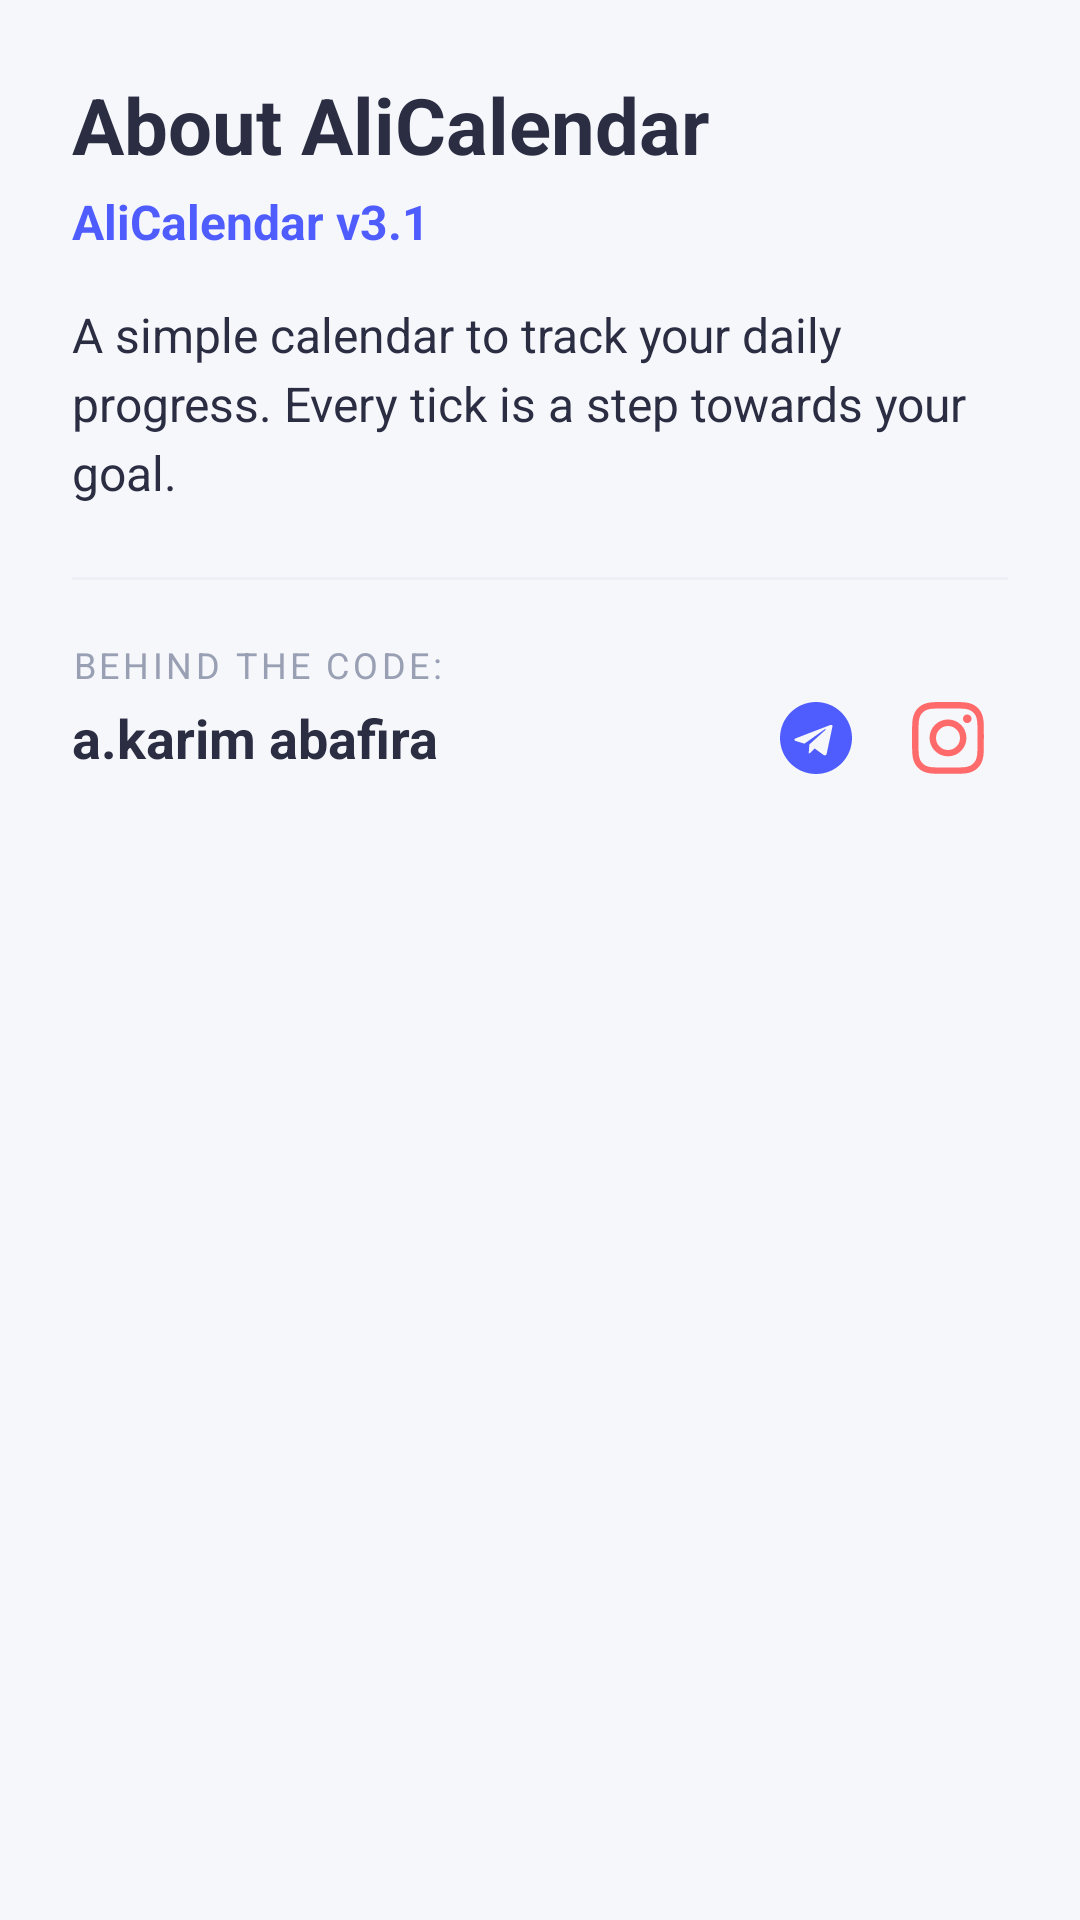

This screen was rendered from an Android layout file. Write that file and the resources it references.
<!-- AndroidManifest.xml: application theme Theme.AliCalendar -->
<!-- res/layout/dialog_about.xml -->
<?xml version="1.0" encoding="utf-8"?>
<ScrollView xmlns:android="http://schemas.android.com/apk/res/android"
    xmlns:app="http://schemas.android.com/apk/res-auto"
    android:layout_width="match_parent"
    android:layout_height="wrap_content"
    android:fillViewport="true"
    android:overScrollMode="never">

    <androidx.constraintlayout.widget.ConstraintLayout
        android:layout_width="match_parent"
        android:layout_height="wrap_content"
        android:padding="24dp">

        <TextView
            android:id="@+id/tvAboutTitle"
            android:layout_width="0dp"
            android:layout_height="wrap_content"
            android:text="@string/about_title"
            android:textSize="26sp"
            android:textStyle="bold"
            android:textColor="@color/text_dark"
            app:layout_constraintTop_toTopOf="parent"
            app:layout_constraintStart_toStartOf="parent"
            app:layout_constraintEnd_toEndOf="parent" />

        <TextView
            android:id="@+id/tvAboutVersion"
            android:layout_width="0dp"
            android:layout_height="wrap_content"
            android:layout_marginTop="4dp"
            android:text="@string/about_version"
            android:textColor="@color/ali_indigo"
            android:textSize="16sp"
            android:textStyle="bold"
            app:layout_constraintTop_toBottomOf="@id/tvAboutTitle"
            app:layout_constraintStart_toStartOf="parent"
            app:layout_constraintEnd_toEndOf="parent" />

        <TextView
            android:id="@+id/tvAboutDescription"
            android:layout_width="0dp"
            android:layout_height="wrap_content"
            android:layout_marginTop="16dp"
            android:text="@string/about_description"
            android:textColor="@color/text_dark"
            android:textSize="16sp"
            android:lineSpacingExtra="4dp"
            app:layout_constraintTop_toBottomOf="@id/tvAboutVersion"
            app:layout_constraintStart_toStartOf="parent"
            app:layout_constraintEnd_toEndOf="parent" />

        <View
            android:id="@+id/dividerAbout"
            android:layout_width="match_parent"
            android:layout_height="1dp"
            android:layout_marginTop="24dp"
            android:background="@color/divider"
            app:layout_constraintTop_toBottomOf="@id/tvAboutDescription" />

        <TextView
            android:id="@+id/tvAuthorLabel"
            android:layout_width="0dp"
            android:layout_height="wrap_content"
            android:layout_marginTop="20dp"
            android:text="@string/author_label"
            android:textSize="12sp"
            android:textAllCaps="true"
            android:letterSpacing="0.1"
            android:textColor="@color/text_light"
            app:layout_constraintTop_toBottomOf="@id/dividerAbout"
            app:layout_constraintStart_toStartOf="parent"
            app:layout_constraintEnd_toEndOf="parent" />

        <TextView
            android:id="@+id/tvAuthorName"
            android:layout_width="0dp"
            android:layout_height="wrap_content"
            android:layout_marginTop="4dp"
            android:text="@string/author_name"
            android:textColor="@color/text_dark"
            android:textSize="18sp"
            android:textStyle="bold"
            app:layout_constraintTop_toBottomOf="@id/tvAuthorLabel"
            app:layout_constraintStart_toStartOf="parent"
            app:layout_constraintEnd_toStartOf="@id/llSocialLinks"
            app:layout_constraintHorizontal_bias="0" />

        <LinearLayout
            android:id="@+id/llSocialLinks"
            android:layout_width="wrap_content"
            android:layout_height="wrap_content"
            android:orientation="horizontal"
            android:gravity="center_vertical"
            app:layout_constraintTop_toTopOf="@id/tvAuthorName"
            app:layout_constraintBottom_toBottomOf="@id/tvAuthorName"
            app:layout_constraintEnd_toEndOf="parent">

            <ImageButton
                android:id="@+id/btnTelegram"
                android:layout_width="40dp"
                android:layout_height="40dp"
                android:src="@drawable/ic_telegram"
                android:background="?attr/selectableItemBackgroundBorderless"
                android:scaleType="centerInside"
                android:padding="8dp"
                android:contentDescription="@string/telegram"
                app:tint="@color/ali_indigo" />

            <ImageButton
                android:id="@+id/btnInstagram"
                android:layout_width="40dp"
                android:layout_height="40dp"
                android:layout_marginStart="4dp"
                android:src="@drawable/ic_instagram"
                android:background="?attr/selectableItemBackgroundBorderless"
                android:scaleType="centerInside"
                android:padding="8dp"
                android:contentDescription="@string/instagram"
                app:tint="@color/ali_coral" />

        </LinearLayout>

    </androidx.constraintlayout.widget.ConstraintLayout>
</ScrollView>
<!-- resources referenced by this layout -->
<resources>
  <color name="ali_coral">#FF6B6B</color>
  <color name="ali_indigo">#4F5DFF</color>
  <color name="divider">#EDEFF6</color>
  <color name="text_dark">#2B2D42</color>
  <color name="text_light">#9AA0B4</color>
  <!-- drawable ic_instagram: vector/xml drawable (drawable, 2192 chars, omitted) -->
  <!-- drawable ic_telegram (drawable) -->
  <vector xmlns:android="http://schemas.android.com/apk/res/android"
      android:width="24dp"
      android:height="24dp"
      android:viewportWidth="24"
      android:viewportHeight="24">
      <path
          android:fillColor="#0088cc"
          android:pathData="M12,0C5.37,0 0,5.37 0,12s5.37,12 12,12s12,-5.37 12,-12S18.63,0 12,0zM17.5,8.1l-1.92,9.04c-0.14,0.65 -0.53,0.81 -1.08,0.51l-2.93,-2.16l-1.41,1.36c-0.16,0.16 -0.29,0.29 -0.59,0.29l0.21,-2.98l5.42,-4.89c0.24,-0.21 -0.05,-0.32 -0.37,-0.11L8.13,13.89l-2.89,-0.9c-0.63,-0.2 -0.64,-0.63 0.13,-0.93l11.31,-4.36c0.52,-0.19 0.98,0.12 0.82,0.4z" />
  </vector>
  <string name="about_description">A simple calendar to track your daily progress. Every tick is a step towards your goal.</string>
  <string name="about_title">About AliCalendar</string>
  <string name="about_version">AliCalendar v3.1</string>
  <string name="author_label">Behind the code:</string>
  <string name="author_name">a.karim abafira</string>
  <string name="instagram">Instagram</string>
  <string name="telegram">Telegram</string>
  <style name="Theme.AliCalendar" parent="Base.Theme.AliCalendar" />
  <style name="Base.Theme.AliCalendar" parent="Theme.Material3.DayNight.NoActionBar">
          
          <item name="colorPrimary">@color/ali_indigo</item>
          <item name="colorOnPrimary">@color/white</item>
          <item name="colorSecondary">@color/ali_teal</item>
          <item name="colorOnSecondary">@color/text_dark</item>
  
          
          <item name="android:windowBackground">@color/background_gray</item>
          <item name="colorSurface">@color/surface_white</item>
          <item name="colorOnSurface">@color/text_dark</item>
          <item name="colorSurfaceVariant">@color/background_gray</item>
          <item name="colorOnSurfaceVariant">@color/text_light</item>
  
          
          <item name="android:textColorPrimary">@color/text_dark</item>
          <item name="android:textColorSecondary">@color/text_light</item>
          <item name="android:textColorHint">@color/text_muted</item>
  
          
          <item name="android:statusBarColor">@color/surface_white</item>
          <item name="android:windowLightStatusBar">true</item>
  
          
          <item name="colorOutline">@color/divider</item>
          <item name="android:stateListAnimator">@animator/button_burst</item>
      </style>
  <color name="white">#FFFFFFFF</color>
  <color name="ali_teal">#2DD4BF</color>
  <color name="background_gray">#F6F7FB</color>
  <color name="surface_white">#FFFFFF</color>
  <color name="text_muted">#C4C8D6</color>
</resources>
